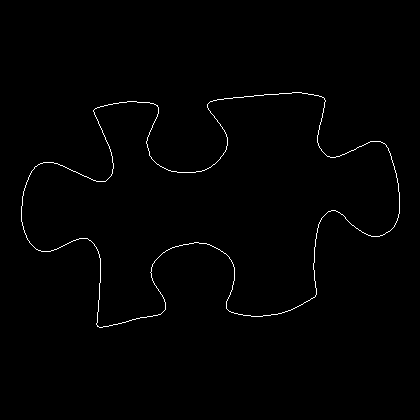

The data file committed next to this chart (first rows):
21, 206
21, 207
21, 208
21, 209
21, 210
21, 211
21, 212
21, 213
21, 214
21, 215
21, 216
21, 217
21, 218
21, 219
21, 220
21, 221
22, 222
22, 223
22, 224
22, 225
23, 226
23, 227
23, 228
23, 229
24, 230
24, 231
24, 232
25, 233
25, 234
26, 235
26, 236
26, 237
27, 238
27, 239
28, 240
29, 241
29, 242
30, 243
31, 244
32, 245
33, 246
34, 247
35, 248
36, 249
37, 249
38, 250
39, 250
40, 250
41, 251
42, 251
43, 251
44, 251
45, 251
46, 251
47, 251
48, 251
49, 251
50, 251
51, 250
52, 250
53, 250
... 1,341 more rows
